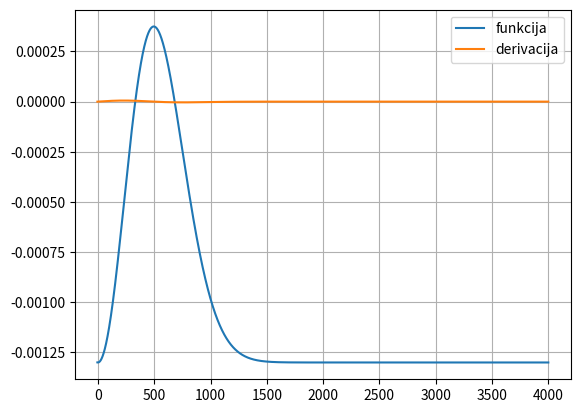

Here is the Python script that generated this plot:
import math
import numpy as np
import matplotlib.pyplot as plt


m = 3.37*10**(-26)
T = 300
k = 1.38064852*10**(-23)

x = np.arange(-5, 4000, 0.1)
funkcija, derivacija = [], []
for i in x:
    funkcija.append((m/(2*math.pi*k*T))**(3/2)*4*(math.pi)*(i**2)*(math.exp(-(m*i**2)/(2*k*T)))-1.3*10**(-3))

for i in x:
    derivacija.append((m/(2*math.pi*k*T))**(3/2)*4*math.pi*math.exp(-m*i**2/(2*k*T))*(2*i-i**3*m/(k*T)))


def f(v):
    y = (m/(2*math.pi*k*T))**(3/2)*4*math.pi*v**2*math.exp(-(m*v**2)/(2*k*T)-1.3*10**(-3))
    return y

def derivative(v):
    y_der = (m/(2*math.pi*k*T))**(3/2)*4*math.pi*math.exp(-m*v**2/(2*k*T))*(2*v-v**3*m/(k*T))
    return y_der


for ii in np.linspace(0, 1000):
    s = (m/(2*math.pi*k*T))**(3/2)*4*(math.pi)*(ii**2)*(math.exp(-(m*ii**2)/(2*k*T)))-1.3*10**(-3)
    if abs(s) < 10**(-8):
        print(ii)

    

epsilon = 10**(-8)

def bisekcija(a, b):
    n = 0
    while (abs(b-a) >= epsilon):
        n = n + 1
        c = (a+b)/2
        f_a = f(a)
        f_c = f(c)
        if (f_a*f_c) < 0:
            a = a
            b = c
        elif (f_a*f_c) > 0:
            b = b
            a = c
        elif (n == 100):
            break
    print(n)
    print(c)


def newton_raphson(x, n):
    i = 0
    while (abs(f(x)/(derivative(x)))) >= epsilon:
        n = n + 1
        i = i + 1
        x = x - f(x)/derivative(x)
        if derivative(x) == 0:
            break
        elif (i == 500):
            break
    print(i)
    print(x)



bisekcija(331, 331.5)
newton_raphson(200, 1)

fig, ax = plt.subplots()
ax.grid()
ax.set(xlabel='', ylabel='')
ax.plot(x, funkcija, label='funkcija')
ax.plot(x, derivacija, label='derivacija')
plt.legend(loc="upper right")
# ax.set_xlim([-100, 100])
# ax.set_ylim([-2, 0])

plt.show()